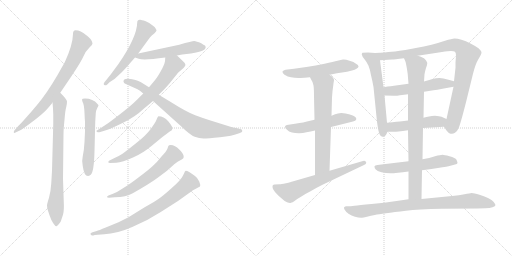
t = 0.00 s
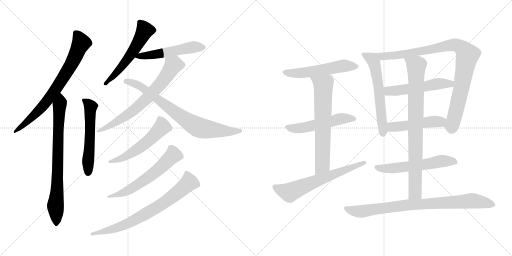
t = 3.29 s
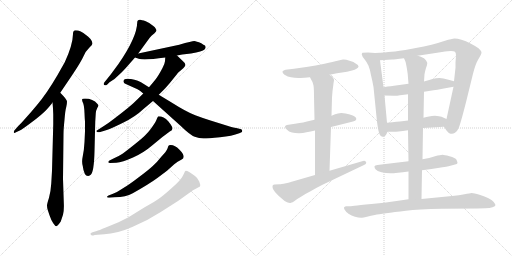
t = 6.57 s
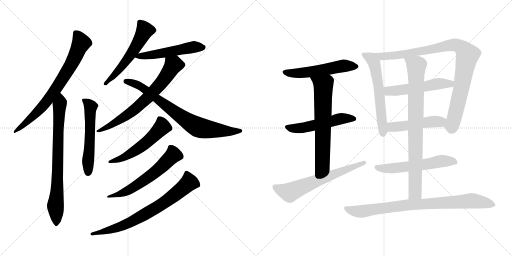
t = 9.86 s
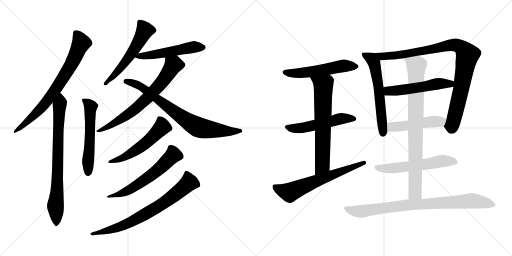
t = 13.14 s
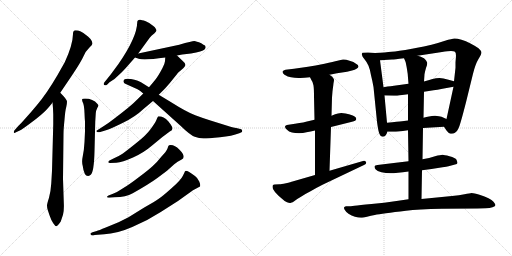
t = 16.43 s

The animated SVG that drew these frames (rendered in a browser with its animation timeline set to each time). Animation: 21 CSS @keyframes rules; one cycle of 16.43 s.

<svg version="1.1" viewBox="0 0 2048 1024" xmlns="http://www.w3.org/2000/svg">
  <g stroke="lightgray" stroke-dasharray="1,1" stroke-width="1" transform="scale(4, 4)">
    <line x1="0" y1="0" x2="256" y2="256"></line>
    <line x1="256" y1="0" x2="0" y2="256"></line>
    <line x1="128" y1="0" x2="128" y2="256"></line>
    <line x1="0" y1="128" x2="256" y2="128"></line>
    <line x1="256" y1="0" x2="512" y2="256"></line>
    <line x1="512" y1="0" x2="256" y2="256"></line>
    <line x1="384" y1="0" x2="384" y2="256"></line>
    <line x1="256" y1="128" x2="512" y2="128"></line>
  </g>
<g transform="scale(1, -1) translate(0, -850)">
   <style type="text/css">
    @keyframes keyframes0 {
      from {
       stroke: black;
       stroke-dashoffset: 747;
       stroke-width: 128;
       }
       71% {
       animation-timing-function: step-end;
       stroke: black;
       stroke-dashoffset: 0;
       stroke-width: 128;
       }
       to {
       stroke: black;
       stroke-width: 1024;
       }
       }
       #make-me-a-hanzi-animation-0 {
         animation: keyframes0 0.857910s both;
         animation-delay: 0.000000s;
         animation-timing-function: linear;
       }
    @keyframes keyframes1 {
      from {
       stroke: black;
       stroke-dashoffset: 773;
       stroke-width: 128;
       }
       72% {
       animation-timing-function: step-end;
       stroke: black;
       stroke-dashoffset: 0;
       stroke-width: 128;
       }
       to {
       stroke: black;
       stroke-width: 1024;
       }
       }
       #make-me-a-hanzi-animation-1 {
         animation: keyframes1 0.879069s both;
         animation-delay: 0.857910s;
         animation-timing-function: linear;
       }
    @keyframes keyframes2 {
      from {
       stroke: black;
       stroke-dashoffset: 558;
       stroke-width: 128;
       }
       64% {
       animation-timing-function: step-end;
       stroke: black;
       stroke-dashoffset: 0;
       stroke-width: 128;
       }
       to {
       stroke: black;
       stroke-width: 1024;
       }
       }
       #make-me-a-hanzi-animation-2 {
         animation: keyframes2 0.704102s both;
         animation-delay: 1.736979s;
         animation-timing-function: linear;
       }
    @keyframes keyframes3 {
      from {
       stroke: black;
       stroke-dashoffset: 557;
       stroke-width: 128;
       }
       64% {
       animation-timing-function: step-end;
       stroke: black;
       stroke-dashoffset: 0;
       stroke-width: 128;
       }
       to {
       stroke: black;
       stroke-width: 1024;
       }
       }
       #make-me-a-hanzi-animation-3 {
         animation: keyframes3 0.703288s both;
         animation-delay: 2.441081s;
         animation-timing-function: linear;
       }
    @keyframes keyframes4 {
      from {
       stroke: black;
       stroke-dashoffset: 525;
       stroke-width: 128;
       }
       63% {
       animation-timing-function: step-end;
       stroke: black;
       stroke-dashoffset: 0;
       stroke-width: 128;
       }
       to {
       stroke: black;
       stroke-width: 1024;
       }
       }
       #make-me-a-hanzi-animation-4 {
         animation: keyframes4 0.677246s both;
         animation-delay: 3.144369s;
         animation-timing-function: linear;
       }
    @keyframes keyframes5 {
      from {
       stroke: black;
       stroke-dashoffset: 694;
       stroke-width: 128;
       }
       69% {
       animation-timing-function: step-end;
       stroke: black;
       stroke-dashoffset: 0;
       stroke-width: 128;
       }
       to {
       stroke: black;
       stroke-width: 1024;
       }
       }
       #make-me-a-hanzi-animation-5 {
         animation: keyframes5 0.814779s both;
         animation-delay: 3.821615s;
         animation-timing-function: linear;
       }
    @keyframes keyframes6 {
      from {
       stroke: black;
       stroke-dashoffset: 772;
       stroke-width: 128;
       }
       72% {
       animation-timing-function: step-end;
       stroke: black;
       stroke-dashoffset: 0;
       stroke-width: 128;
       }
       to {
       stroke: black;
       stroke-width: 1024;
       }
       }
       #make-me-a-hanzi-animation-6 {
         animation: keyframes6 0.878255s both;
         animation-delay: 4.636394s;
         animation-timing-function: linear;
       }
    @keyframes keyframes7 {
      from {
       stroke: black;
       stroke-dashoffset: 548;
       stroke-width: 128;
       }
       64% {
       animation-timing-function: step-end;
       stroke: black;
       stroke-dashoffset: 0;
       stroke-width: 128;
       }
       to {
       stroke: black;
       stroke-width: 1024;
       }
       }
       #make-me-a-hanzi-animation-7 {
         animation: keyframes7 0.695964s both;
         animation-delay: 5.514649s;
         animation-timing-function: linear;
       }
    @keyframes keyframes8 {
      from {
       stroke: black;
       stroke-dashoffset: 601;
       stroke-width: 128;
       }
       66% {
       animation-timing-function: step-end;
       stroke: black;
       stroke-dashoffset: 0;
       stroke-width: 128;
       }
       to {
       stroke: black;
       stroke-width: 1024;
       }
       }
       #make-me-a-hanzi-animation-8 {
         animation: keyframes8 0.739095s both;
         animation-delay: 6.210613s;
         animation-timing-function: linear;
       }
    @keyframes keyframes9 {
      from {
       stroke: black;
       stroke-dashoffset: 741;
       stroke-width: 128;
       }
       71% {
       animation-timing-function: step-end;
       stroke: black;
       stroke-dashoffset: 0;
       stroke-width: 128;
       }
       to {
       stroke: black;
       stroke-width: 1024;
       }
       }
       #make-me-a-hanzi-animation-9 {
         animation: keyframes9 0.853027s both;
         animation-delay: 6.949708s;
         animation-timing-function: linear;
       }
    @keyframes keyframes10 {
      from {
       stroke: black;
       stroke-dashoffset: 546;
       stroke-width: 128;
       }
       64% {
       animation-timing-function: step-end;
       stroke: black;
       stroke-dashoffset: 0;
       stroke-width: 128;
       }
       to {
       stroke: black;
       stroke-width: 1024;
       }
       }
       #make-me-a-hanzi-animation-10 {
         animation: keyframes10 0.694336s both;
         animation-delay: 7.802735s;
         animation-timing-function: linear;
       }
    @keyframes keyframes11 {
      from {
       stroke: black;
       stroke-dashoffset: 530;
       stroke-width: 128;
       }
       63% {
       animation-timing-function: step-end;
       stroke: black;
       stroke-dashoffset: 0;
       stroke-width: 128;
       }
       to {
       stroke: black;
       stroke-width: 1024;
       }
       }
       #make-me-a-hanzi-animation-11 {
         animation: keyframes11 0.681315s both;
         animation-delay: 8.497071s;
         animation-timing-function: linear;
       }
    @keyframes keyframes12 {
      from {
       stroke: black;
       stroke-dashoffset: 667;
       stroke-width: 128;
       }
       68% {
       animation-timing-function: step-end;
       stroke: black;
       stroke-dashoffset: 0;
       stroke-width: 128;
       }
       to {
       stroke: black;
       stroke-width: 1024;
       }
       }
       #make-me-a-hanzi-animation-12 {
         animation: keyframes12 0.792806s both;
         animation-delay: 9.178386s;
         animation-timing-function: linear;
       }
    @keyframes keyframes13 {
      from {
       stroke: black;
       stroke-dashoffset: 643;
       stroke-width: 128;
       }
       68% {
       animation-timing-function: step-end;
       stroke: black;
       stroke-dashoffset: 0;
       stroke-width: 128;
       }
       to {
       stroke: black;
       stroke-width: 1024;
       }
       }
       #make-me-a-hanzi-animation-13 {
         animation: keyframes13 0.773275s both;
         animation-delay: 9.971192s;
         animation-timing-function: linear;
       }
    @keyframes keyframes14 {
      from {
       stroke: black;
       stroke-dashoffset: 598;
       stroke-width: 128;
       }
       66% {
       animation-timing-function: step-end;
       stroke: black;
       stroke-dashoffset: 0;
       stroke-width: 128;
       }
       to {
       stroke: black;
       stroke-width: 1024;
       }
       }
       #make-me-a-hanzi-animation-14 {
         animation: keyframes14 0.736654s both;
         animation-delay: 10.744467s;
         animation-timing-function: linear;
       }
    @keyframes keyframes15 {
      from {
       stroke: black;
       stroke-dashoffset: 950;
       stroke-width: 128;
       }
       76% {
       animation-timing-function: step-end;
       stroke: black;
       stroke-dashoffset: 0;
       stroke-width: 128;
       }
       to {
       stroke: black;
       stroke-width: 1024;
       }
       }
       #make-me-a-hanzi-animation-15 {
         animation: keyframes15 1.023112s both;
         animation-delay: 11.481121s;
         animation-timing-function: linear;
       }
    @keyframes keyframes16 {
      from {
       stroke: black;
       stroke-dashoffset: 530;
       stroke-width: 128;
       }
       63% {
       animation-timing-function: step-end;
       stroke: black;
       stroke-dashoffset: 0;
       stroke-width: 128;
       }
       to {
       stroke: black;
       stroke-width: 1024;
       }
       }
       #make-me-a-hanzi-animation-16 {
         animation: keyframes16 0.681315s both;
         animation-delay: 12.504233s;
         animation-timing-function: linear;
       }
    @keyframes keyframes17 {
      from {
       stroke: black;
       stroke-dashoffset: 487;
       stroke-width: 128;
       }
       61% {
       animation-timing-function: step-end;
       stroke: black;
       stroke-dashoffset: 0;
       stroke-width: 128;
       }
       to {
       stroke: black;
       stroke-width: 1024;
       }
       }
       #make-me-a-hanzi-animation-17 {
         animation: keyframes17 0.646322s both;
         animation-delay: 13.185548s;
         animation-timing-function: linear;
       }
    @keyframes keyframes18 {
      from {
       stroke: black;
       stroke-dashoffset: 576;
       stroke-width: 128;
       }
       65% {
       animation-timing-function: step-end;
       stroke: black;
       stroke-dashoffset: 0;
       stroke-width: 128;
       }
       to {
       stroke: black;
       stroke-width: 1024;
       }
       }
       #make-me-a-hanzi-animation-18 {
         animation: keyframes18 0.718750s both;
         animation-delay: 13.831870s;
         animation-timing-function: linear;
       }
    @keyframes keyframes19 {
      from {
       stroke: black;
       stroke-dashoffset: 837;
       stroke-width: 128;
       }
       73% {
       animation-timing-function: step-end;
       stroke: black;
       stroke-dashoffset: 0;
       stroke-width: 128;
       }
       to {
       stroke: black;
       stroke-width: 1024;
       }
       }
       #make-me-a-hanzi-animation-19 {
         animation: keyframes19 0.931152s both;
         animation-delay: 14.550620s;
         animation-timing-function: linear;
       }
    @keyframes keyframes20 {
      from {
       stroke: black;
       stroke-dashoffset: 852;
       stroke-width: 128;
       }
       73% {
       animation-timing-function: step-end;
       stroke: black;
       stroke-dashoffset: 0;
       stroke-width: 128;
       }
       to {
       stroke: black;
       stroke-width: 1024;
       }
       }
       #make-me-a-hanzi-animation-20 {
         animation: keyframes20 0.943359s both;
         animation-delay: 15.481772s;
         animation-timing-function: linear;
       }
</style>
<path d="M 241.0 479.0 L 287.0 547.0 Q 325.0 604.0 334.0 625.0 Q 343.0 646.0 357.0 659.0 Q 370.0 671.0 370.0 677.0 Q 370.0 683.0 362.0 694.0 Q 353.0 704.0 344.0 710.0 Q 323.0 729.0 302.0 729.0 Q 292.0 729.0 292.0 714.0 Q 291.0 670.0 259.0 601.0 L 229.0 548.0 Q 185.0 473.0 148.0 430.0 Q 124.0 401.0 103.0 378.0 Q 83.0 355.0 74.0 347.0 L 59.0 330.0 Q 55.0 326.0 55.0 321.0 Q 56.0 315.0 64.0 321.0 L 77.0 327.0 Q 90.0 333.0 128.0 362.0 Q 166.0 390.0 186.0 411.0 Q 205.0 432.0 210.0 440.0 L 241.0 479.0 Z" fill="lightgray"></path> 
<path d="M 210.0 440.0 Q 212.0 423.0 213.0 393.0 L 213.0 353.0 L 208.0 167.0 L 205.0 116.0 Q 203.0 84.0 196.0 59.0 Q 188.0 34.0 188.0 28.0 Q 188.0 21.0 191.0 10.0 L 198.0 -11.0 Q 205.0 -32.0 213.0 -43.0 Q 221.0 -55.0 225.0 -55.0 Q 230.0 -55.0 243.0 -36.0 L 252.0 -9.0 Q 257.0 7.0 255.0 44.0 L 252.0 135.0 L 254.0 313.0 Q 254.0 333.0 258.0 371.0 Q 261.0 409.0 265.0 422.0 Q 268.0 435.0 268.0 444.0 Q 268.0 452.0 241.0 479.0 C 220.0 501.0 207.0 470.0 210.0 440.0 Z" fill="lightgray"></path> 
<path d="M 340.0 365.0 L 340.0 325.0 L 338.0 282.0 Q 336.0 247.0 331.0 225.0 Q 326.0 203.0 331.0 186.0 Q 336.0 146.0 352.0 146.0 Q 356.0 146.0 363.0 151.0 Q 376.0 162.0 378.0 245.0 L 381.0 364.0 L 383.0 396.0 Q 384.0 409.0 389.0 418.0 Q 394.0 427.0 394.0 429.0 L 390.0 434.0 Q 372.0 456.0 340.0 456.0 Q 328.0 456.0 328.0 452.0 Q 328.0 447.0 333.0 436.0 Q 337.0 424.0 338.0 398.0 Q 339.0 372.0 340.0 365.0 Z" fill="lightgray"></path> 
<path d="M 553.0 636.0 L 593.0 691.0 Q 600.0 701.0 606.0 707.0 L 618.0 717.0 Q 626.0 725.0 626.0 728.0 Q 626.0 731.0 623.0 735.0 Q 621.0 741.0 612.0 747.0 Q 600.0 758.0 583.0 765.0 Q 565.0 771.0 561.0 771.0 Q 549.0 772.0 549.0 761.0 Q 548.0 701.0 473.0 593.0 L 442.0 551.0 L 417.0 520.0 Q 415.0 518.0 415.0 514.0 Q 414.0 509.0 421.0 509.0 Q 423.0 508.0 428.0 511.0 L 438.0 521.0 L 458.0 534.0 L 487.0 561.0 Q 499.0 573.0 512.0 588.0 L 540.0 620.0 L 553.0 636.0 Z" fill="lightgray"></path> 
<path d="M 708.0 628.0 L 729.0 632.0 L 764.0 636.0 Q 810.0 644.0 818.0 652.0 Q 826.0 659.0 820.0 668.0 Q 815.0 670.0 805.0 677.0 Q 785.0 685.0 777.0 686.0 Q 769.0 686.0 717.0 671.0 L 553.0 636.0 C 524.0 630.0 516.0 628.0 540.0 620.0 L 555.0 615.0 Q 575.0 608.0 661.0 620.0 L 708.0 628.0 Z" fill="lightgray"></path> 
<path d="M 401.0 322.0 L 424.0 329.0 Q 444.0 335.0 492.0 359.0 Q 540.0 382.0 575.0 415.0 L 612.0 446.0 L 635.0 471.0 L 661.0 497.0 Q 681.0 519.0 697.0 540.0 Q 713.0 561.0 719.0 565.0 L 733.0 577.0 Q 739.0 583.0 742.0 590.0 Q 742.0 597.0 730.0 607.0 L 708.0 628.0 C 686.0 649.0 663.0 650.0 661.0 620.0 L 660.0 605.0 Q 659.0 595.0 650.0 578.0 Q 632.0 544.0 621.0 531.0 Q 610.0 517.0 596.0 501.0 L 573.0 476.0 L 550.0 453.0 Q 540.0 442.0 510.0 417.0 Q 479.0 392.0 455.0 374.0 Q 433.0 357.0 417.0 347.0 L 389.0 329.0 Q 386.0 328.0 386.0 326.0 Q 385.0 319.0 401.0 322.0 Z" fill="lightgray"></path> 
<path d="M 612.0 446.0 L 722.0 347.0 Q 761.0 309.0 779.0 303.0 Q 796.0 296.0 814.0 296.0 Q 832.0 296.0 880.0 301.0 Q 928.0 306.0 957.0 317.0 L 966.0 321.0 Q 969.0 323.0 969.0 327.0 Q 969.0 331.0 965.0 333.0 L 945.0 338.0 Q 933.0 339.0 906.0 348.0 L 842.0 368.0 Q 813.0 377.0 781.0 389.0 Q 748.0 401.0 683.0 442.0 L 635.0 471.0 L 596.0 501.0 L 564.0 521.0 Q 539.0 535.0 509.0 535.0 Q 496.0 535.0 494.0 526.0 Q 492.0 517.0 512.0 510.0 L 550.0 493.0 Q 558.0 489.0 573.0 476.0 L 612.0 446.0 Z" fill="lightgray"></path> 
<path d="M 454.0 216.0 L 438.0 208.0 Q 433.0 206.0 433.0 201.0 Q 434.0 198.0 440.0 198.0 L 465.0 199.0 Q 489.0 201.0 532.0 220.0 Q 575.0 239.0 612.0 271.0 Q 649.0 303.0 679.0 324.0 Q 690.0 329.0 690.0 336.0 Q 690.0 344.0 673.0 365.0 Q 655.0 385.0 634.0 385.0 Q 631.0 385.0 626.0 371.0 Q 620.0 357.0 602.0 333.0 Q 584.0 308.0 544.0 277.0 Q 504.0 245.0 490.0 235.0 Q 475.0 225.0 454.0 216.0 Z" fill="lightgray"></path> 
<path d="M 452.0 75.0 L 434.0 68.0 Q 428.0 65.0 428.0 62.0 Q 428.0 59.0 436.0 59.0 L 460.0 61.0 Q 503.0 62.0 531.0 77.0 Q 595.0 113.0 628.0 137.0 L 668.0 167.0 L 697.0 193.0 Q 710.0 205.0 725.0 211.0 Q 748.0 221.0 717.0 252.0 Q 700.0 270.0 683.0 270.0 Q 678.0 270.0 676.0 269.0 Q 673.0 267.0 670.0 256.0 Q 666.0 245.0 646.0 224.0 Q 628.0 201.0 611.0 186.0 Q 594.0 170.0 555.0 141.0 Q 516.0 111.0 492.0 97.0 Q 470.0 82.0 452.0 75.0 Z" fill="lightgray"></path> 
<path d="M 387.0 -74.0 L 370.0 -79.0 Q 362.0 -82.0 362.0 -84.0 Q 361.0 -96.0 379.0 -90.0 L 417.0 -87.0 Q 467.0 -85.0 529.0 -58.0 Q 591.0 -32.0 643.0 2.0 L 712.0 46.0 L 772.0 89.0 L 800.0 104.0 Q 803.0 109.0 797.0 124.0 Q 791.0 138.0 780.0 146.0 Q 752.0 167.0 743.0 167.0 Q 739.0 165.0 737.0 158.0 L 731.0 146.0 Q 723.0 129.0 686.0 97.0 Q 649.0 64.0 635.0 55.0 Q 621.0 45.0 577.0 20.0 L 514.0 -19.0 L 474.0 -39.0 L 423.0 -60.0 Q 394.0 -72.0 387.0 -74.0 Z" fill="lightgray"></path> 
<path d="M 1318.0 551.5 L 1348.0 557.5 L 1388.0 563.5 L 1408.0 568.5 Q 1420.0 571.5 1426.0 575.5 Q 1433.0 579.5 1434.0 583.5 L 1434.0 584.5 Q 1434.0 590.5 1424.0 595.5 Q 1416.0 603.5 1398.0 607.5 Q 1384.0 612.5 1375.0 612.5 L 1372.0 612.5 Q 1364.0 611.5 1350.0 607.5 Q 1335.0 603.5 1298.0 595.5 Q 1260.0 587.5 1232.0 583.5 L 1176.0 575.5 L 1142.0 571.5 Q 1133.0 569.5 1130.0 564.5 L 1130.0 562.5 Q 1130.0 557.5 1138.0 551.5 Q 1151.0 543.5 1164.0 541.5 Q 1178.0 538.5 1194.0 538.5 L 1201.0 538.5 Q 1216.0 538.5 1240.0 541.5 L 1318.0 551.5 Z" fill="lightgray"></path> 
<path d="M 1324.0 342.5 L 1408.0 363.5 Q 1424.0 367.5 1425.0 373.5 L 1425.0 375.5 Q 1425.0 380.5 1420.0 383.5 Q 1414.0 389.5 1396.0 393.5 Q 1379.0 397.5 1374.0 397.5 Q 1369.0 398.5 1365.0 398.5 Q 1358.0 398.5 1352.0 396.5 Q 1342.0 394.5 1326.0 387.5 L 1258.0 371.5 L 1232.0 365.5 Q 1219.0 361.5 1180.0 355.5 L 1154.0 351.5 Q 1140.0 349.5 1140.0 343.5 Q 1140.0 337.5 1148.0 331.5 Q 1155.0 323.5 1168.0 320.5 Q 1180.0 317.5 1196.0 317.5 Q 1212.0 317.5 1226.0 321.5 Q 1242.0 323.5 1260.0 328.5 L 1324.0 342.5 Z" fill="lightgray"></path> 
<path d="M 1318.0 167.5 L 1324.0 342.5 L 1326.0 387.5 L 1328.0 460.5 L 1330.0 485.5 Q 1334.0 516.5 1334.0 517.5 Q 1336.0 527.5 1336.0 530.5 L 1336.0 531.5 Q 1336.0 534.5 1332.0 539.5 Q 1330.0 543.5 1318.0 551.5 C 1294.0 569.5 1226.0 568.5 1240.0 541.5 L 1246.0 529.5 Q 1252.0 522.5 1254.0 508.5 Q 1256.0 494.5 1256.0 465.5 L 1258.0 371.5 L 1260.0 328.5 L 1260.0 150.5 C 1260.0 120.5 1317.0 137.5 1318.0 167.5 Z" fill="lightgray"></path> 
<path d="M 1260.0 150.5 L 1170.0 124.5 Q 1164.0 122.5 1144.0 117.5 Q 1124.0 113.5 1118.0 113.5 L 1098.0 112.5 Q 1094.0 111.5 1092.0 110.5 Q 1090.0 108.5 1090.0 104.5 Q 1090.0 100.5 1092.0 94.5 Q 1098.0 82.5 1114.0 67.5 L 1128.0 55.5 Q 1138.0 45.5 1148.0 41.5 Q 1155.0 38.5 1160.0 38.5 Q 1162.0 38.5 1164.0 39.5 Q 1170.0 40.5 1178.0 46.5 Q 1186.0 53.5 1204.0 63.5 Q 1222.0 75.5 1244.0 86.5 Q 1264.0 98.5 1290.0 111.5 L 1456.0 190.5 Q 1465.0 194.5 1465.0 199.5 Q 1465.0 200.5 1464.0 202.5 Q 1461.0 207.5 1456.0 207.5 Q 1454.0 207.5 1452.0 206.5 L 1318.0 167.5 L 1260.0 150.5 Z" fill="lightgray"></path> 
<path d="M 1500.0 638.5 L 1472.0 640.5 L 1450.0 639.5 Q 1447.0 636.5 1447.0 633.5 Q 1447.0 632.5 1448.0 630.5 Q 1448.0 624.5 1458.0 613.5 Q 1468.0 601.5 1474.0 587.5 Q 1480.0 573.5 1484.0 549.5 Q 1490.0 525.5 1494.0 502.5 L 1508.0 363.5 Q 1513.0 325.5 1518.0 314.5 Q 1522.0 303.5 1530.0 303.5 Q 1537.0 303.5 1542.0 308.5 Q 1546.0 313.5 1550.0 323.5 L 1548.0 359.5 L 1538.0 468.5 L 1534.0 501.5 L 1520.0 609.5 C 1516.0 637.5 1516.0 637.5 1500.0 638.5 Z" fill="lightgray"></path> 
<path d="M 1776.0 343.5 L 1786.0 328.5 Q 1794.0 317.5 1802.0 315.5 L 1807.0 315.5 Q 1814.0 315.5 1820.0 319.5 Q 1830.0 326.5 1834.0 337.5 Q 1840.0 347.5 1864.0 441.5 L 1892.0 555.5 Q 1902.0 595.5 1914.0 614.5 Q 1926.0 633.5 1926.0 640.5 Q 1925.0 647.5 1914.0 657.5 Q 1903.0 665.5 1882.0 676.5 Q 1863.0 686.5 1846.0 691.5 Q 1829.0 696.5 1818.0 696.5 Q 1808.0 695.5 1780.0 687.5 Q 1750.0 677.5 1726.0 671.5 Q 1704.0 665.5 1648.0 655.5 Q 1590.0 645.5 1566.0 643.5 Q 1543.0 640.5 1500.0 638.5 C 1470.0 636.5 1490.0 607.5 1520.0 609.5 L 1568.0 612.5 Q 1576.0 612.5 1616.0 617.5 L 1670.0 627.5 L 1768.0 642.5 Q 1793.0 646.5 1804.0 646.5 Q 1815.0 645.5 1820.0 643.5 Q 1824.0 639.5 1824.0 626.5 Q 1824.0 625.5 1822.0 601.5 L 1822.0 579.5 L 1816.0 525.5 L 1814.0 503.5 L 1786.0 374.5 C 1780.0 345.5 1774.0 347.5 1776.0 343.5 Z" fill="lightgray"></path> 
<path d="M 1634.0 515.5 L 1576.0 507.5 Q 1570.0 507.5 1534.0 501.5 C 1504.0 496.5 1508.0 469.5 1538.0 468.5 L 1576.0 467.5 L 1580.0 467.5 Q 1587.0 467.5 1600.0 469.5 Q 1617.0 471.5 1632.0 473.5 L 1696.0 483.5 L 1734.0 489.5 Q 1748.0 491.5 1770.0 495.5 L 1814.0 503.5 C 1844.0 508.5 1845.0 517.5 1816.0 525.5 L 1794.0 531.5 Q 1772.0 537.5 1758.0 538.5 Q 1744.0 538.5 1730.0 534.5 Q 1714.0 529.5 1696.0 524.5 L 1634.0 515.5 Z" fill="lightgray"></path> 
<path d="M 1692.0 338.5 L 1776.0 343.5 C 1806.0 345.5 1813.0 362.5 1786.0 374.5 L 1766.0 383.5 Q 1758.0 386.5 1740.0 387.5 Q 1727.0 387.5 1716.0 384.5 Q 1706.0 382.5 1694.0 379.5 L 1632.0 368.5 L 1608.0 365.5 Q 1594.0 364.5 1548.0 359.5 C 1518.0 356.5 1520.0 323.5 1550.0 323.5 L 1576.0 323.5 Q 1582.0 323.5 1594.0 324.5 Q 1610.0 326.5 1632.0 329.5 L 1692.0 338.5 Z" fill="lightgray"></path> 
<path d="M 1688.0 169.5 L 1726.0 174.5 L 1770.0 181.5 Q 1787.0 183.5 1794.0 185.5 L 1820.0 192.5 Q 1829.0 194.5 1830.0 198.5 Q 1830.0 201.5 1826.0 211.5 Q 1822.0 219.5 1798.0 225.5 Q 1776.0 231.5 1770.0 231.5 Q 1763.0 231.5 1740.0 225.5 Q 1718.0 218.5 1690.0 213.5 L 1634.0 205.5 L 1592.0 200.5 L 1534.0 193.5 L 1510.0 190.5 Q 1499.0 189.5 1498.0 185.5 L 1498.0 183.5 Q 1498.0 179.5 1502.0 173.5 Q 1508.0 165.5 1526.0 161.5 Q 1543.0 157.5 1562.0 157.5 Q 1572.0 157.5 1592.0 159.5 Q 1610.0 161.5 1634.0 164.5 L 1688.0 169.5 Z" fill="lightgray"></path> 
<path d="M 1634.0 164.5 L 1634.0 53.5 C 1634.0 23.5 1685.0 24.5 1686.0 54.5 L 1688.0 169.5 L 1690.0 213.5 L 1692.0 338.5 L 1694.0 379.5 L 1696.0 483.5 L 1696.0 524.5 L 1698.0 553.5 Q 1700.0 565.5 1704.0 578.5 Q 1709.0 591.5 1709.0 597.5 Q 1709.0 600.5 1708.0 601.5 Q 1706.0 607.5 1700.0 613.5 Q 1694.0 621.5 1670.0 627.5 C 1641.0 636.5 1605.0 645.5 1616.0 617.5 L 1622.0 603.5 Q 1624.0 597.5 1628.0 573.5 Q 1632.0 550.5 1632.0 539.5 L 1634.0 515.5 L 1632.0 473.5 L 1632.0 368.5 L 1632.0 329.5 L 1634.0 205.5 L 1634.0 164.5 Z" fill="lightgray"></path> 
<path d="M 1634.0 53.5 L 1586.0 46.5 Q 1537.0 39.5 1486.0 34.5 Q 1436.0 29.5 1418.0 27.5 Q 1400.0 25.5 1394.0 25.5 L 1384.0 25.5 Q 1378.0 24.5 1376.0 20.5 L 1376.0 19.5 Q 1376.0 15.5 1380.0 9.5 Q 1384.0 2.5 1394.0 -4.5 Q 1406.0 -12.5 1420.0 -16.5 Q 1433.0 -20.5 1444.0 -20.5 L 1448.0 -20.5 Q 1452.0 -20.5 1468.0 -16.5 Q 1484.0 -12.5 1499.0 -9.5 Q 1514.0 -6.5 1544.0 -2.5 Q 1576.0 2.5 1624.0 7.5 Q 1672.0 13.5 1768.0 15.5 L 1910.0 16.5 L 1942.0 17.5 Q 1960.0 17.5 1970.0 21.5 Q 1982.0 25.5 1982.0 30.5 Q 1980.0 35.5 1974.0 43.5 Q 1968.0 50.5 1954.0 57.5 Q 1940.0 65.5 1918.0 71.5 Q 1896.0 78.5 1886.0 78.5 Q 1880.0 77.5 1858.0 73.5 Q 1838.0 69.5 1808.0 66.5 L 1686.0 54.5 L 1634.0 53.5 Z" fill="lightgray"></path> 
      <clipPath id="make-me-a-hanzi-clip-0">
      <path d="M 241.0 479.0 L 287.0 547.0 Q 325.0 604.0 334.0 625.0 Q 343.0 646.0 357.0 659.0 Q 370.0 671.0 370.0 677.0 Q 370.0 683.0 362.0 694.0 Q 353.0 704.0 344.0 710.0 Q 323.0 729.0 302.0 729.0 Q 292.0 729.0 292.0 714.0 Q 291.0 670.0 259.0 601.0 L 229.0 548.0 Q 185.0 473.0 148.0 430.0 Q 124.0 401.0 103.0 378.0 Q 83.0 355.0 74.0 347.0 L 59.0 330.0 Q 55.0 326.0 55.0 321.0 Q 56.0 315.0 64.0 321.0 L 77.0 327.0 Q 90.0 333.0 128.0 362.0 Q 166.0 390.0 186.0 411.0 Q 205.0 432.0 210.0 440.0 L 241.0 479.0 Z" fill="lightgray"></path>
      </clipPath>
      <path clip-path="url(#make-me-a-hanzi-clip-0)" d="M 303.0 717.0 L 324.0 677.0 L 290.0 602.0 L 241.0 520.0 L 167.0 421.0 L 112.0 365.0 L 60.0 324.0 " fill="none" id="make-me-a-hanzi-animation-0" stroke-dasharray="619 1238" stroke-linecap="round"></path>

      <clipPath id="make-me-a-hanzi-clip-1">
      <path d="M 210.0 440.0 Q 212.0 423.0 213.0 393.0 L 213.0 353.0 L 208.0 167.0 L 205.0 116.0 Q 203.0 84.0 196.0 59.0 Q 188.0 34.0 188.0 28.0 Q 188.0 21.0 191.0 10.0 L 198.0 -11.0 Q 205.0 -32.0 213.0 -43.0 Q 221.0 -55.0 225.0 -55.0 Q 230.0 -55.0 243.0 -36.0 L 252.0 -9.0 Q 257.0 7.0 255.0 44.0 L 252.0 135.0 L 254.0 313.0 Q 254.0 333.0 258.0 371.0 Q 261.0 409.0 265.0 422.0 Q 268.0 435.0 268.0 444.0 Q 268.0 452.0 241.0 479.0 C 220.0 501.0 207.0 470.0 210.0 440.0 Z" fill="lightgray"></path>
      </clipPath>
      <path clip-path="url(#make-me-a-hanzi-clip-1)" d="M 245.0 468.0 L 237.0 421.0 L 232.0 314.0 L 229.0 96.0 L 222.0 27.0 L 226.0 -48.0 " fill="none" id="make-me-a-hanzi-animation-1" stroke-dasharray="645 1290" stroke-linecap="round"></path>

      <clipPath id="make-me-a-hanzi-clip-2">
      <path d="M 340.0 365.0 L 340.0 325.0 L 338.0 282.0 Q 336.0 247.0 331.0 225.0 Q 326.0 203.0 331.0 186.0 Q 336.0 146.0 352.0 146.0 Q 356.0 146.0 363.0 151.0 Q 376.0 162.0 378.0 245.0 L 381.0 364.0 L 383.0 396.0 Q 384.0 409.0 389.0 418.0 Q 394.0 427.0 394.0 429.0 L 390.0 434.0 Q 372.0 456.0 340.0 456.0 Q 328.0 456.0 328.0 452.0 Q 328.0 447.0 333.0 436.0 Q 337.0 424.0 338.0 398.0 Q 339.0 372.0 340.0 365.0 Z" fill="lightgray"></path>
      </clipPath>
      <path clip-path="url(#make-me-a-hanzi-clip-2)" d="M 335.0 450.0 L 362.0 423.0 L 353.0 159.0 " fill="none" id="make-me-a-hanzi-animation-2" stroke-dasharray="430 860" stroke-linecap="round"></path>

      <clipPath id="make-me-a-hanzi-clip-3">
      <path d="M 553.0 636.0 L 593.0 691.0 Q 600.0 701.0 606.0 707.0 L 618.0 717.0 Q 626.0 725.0 626.0 728.0 Q 626.0 731.0 623.0 735.0 Q 621.0 741.0 612.0 747.0 Q 600.0 758.0 583.0 765.0 Q 565.0 771.0 561.0 771.0 Q 549.0 772.0 549.0 761.0 Q 548.0 701.0 473.0 593.0 L 442.0 551.0 L 417.0 520.0 Q 415.0 518.0 415.0 514.0 Q 414.0 509.0 421.0 509.0 Q 423.0 508.0 428.0 511.0 L 438.0 521.0 L 458.0 534.0 L 487.0 561.0 Q 499.0 573.0 512.0 588.0 L 540.0 620.0 L 553.0 636.0 Z" fill="lightgray"></path>
      </clipPath>
      <path clip-path="url(#make-me-a-hanzi-clip-3)" d="M 615.0 727.0 L 578.0 726.0 L 512.0 616.0 L 421.0 515.0 " fill="none" id="make-me-a-hanzi-animation-3" stroke-dasharray="429 858" stroke-linecap="round"></path>

      <clipPath id="make-me-a-hanzi-clip-4">
      <path d="M 708.0 628.0 L 729.0 632.0 L 764.0 636.0 Q 810.0 644.0 818.0 652.0 Q 826.0 659.0 820.0 668.0 Q 815.0 670.0 805.0 677.0 Q 785.0 685.0 777.0 686.0 Q 769.0 686.0 717.0 671.0 L 553.0 636.0 C 524.0 630.0 516.0 628.0 540.0 620.0 L 555.0 615.0 Q 575.0 608.0 661.0 620.0 L 708.0 628.0 Z" fill="lightgray"></path>
      </clipPath>
      <path clip-path="url(#make-me-a-hanzi-clip-4)" d="M 548.0 620.0 L 557.0 626.0 L 647.0 635.0 L 755.0 659.0 L 812.0 661.0 " fill="none" id="make-me-a-hanzi-animation-4" stroke-dasharray="397 794" stroke-linecap="round"></path>

      <clipPath id="make-me-a-hanzi-clip-5">
      <path d="M 401.0 322.0 L 424.0 329.0 Q 444.0 335.0 492.0 359.0 Q 540.0 382.0 575.0 415.0 L 612.0 446.0 L 635.0 471.0 L 661.0 497.0 Q 681.0 519.0 697.0 540.0 Q 713.0 561.0 719.0 565.0 L 733.0 577.0 Q 739.0 583.0 742.0 590.0 Q 742.0 597.0 730.0 607.0 L 708.0 628.0 C 686.0 649.0 663.0 650.0 661.0 620.0 L 660.0 605.0 Q 659.0 595.0 650.0 578.0 Q 632.0 544.0 621.0 531.0 Q 610.0 517.0 596.0 501.0 L 573.0 476.0 L 550.0 453.0 Q 540.0 442.0 510.0 417.0 Q 479.0 392.0 455.0 374.0 Q 433.0 357.0 417.0 347.0 L 389.0 329.0 Q 386.0 328.0 386.0 326.0 Q 385.0 319.0 401.0 322.0 Z" fill="lightgray"></path>
      </clipPath>
      <path clip-path="url(#make-me-a-hanzi-clip-5)" d="M 729.0 589.0 L 693.0 589.0 L 645.0 519.0 L 544.0 417.0 L 476.0 368.0 L 396.0 328.0 " fill="none" id="make-me-a-hanzi-animation-5" stroke-dasharray="566 1132" stroke-linecap="round"></path>

      <clipPath id="make-me-a-hanzi-clip-6">
      <path d="M 612.0 446.0 L 722.0 347.0 Q 761.0 309.0 779.0 303.0 Q 796.0 296.0 814.0 296.0 Q 832.0 296.0 880.0 301.0 Q 928.0 306.0 957.0 317.0 L 966.0 321.0 Q 969.0 323.0 969.0 327.0 Q 969.0 331.0 965.0 333.0 L 945.0 338.0 Q 933.0 339.0 906.0 348.0 L 842.0 368.0 Q 813.0 377.0 781.0 389.0 Q 748.0 401.0 683.0 442.0 L 635.0 471.0 L 596.0 501.0 L 564.0 521.0 Q 539.0 535.0 509.0 535.0 Q 496.0 535.0 494.0 526.0 Q 492.0 517.0 512.0 510.0 L 550.0 493.0 Q 558.0 489.0 573.0 476.0 L 612.0 446.0 Z" fill="lightgray"></path>
      </clipPath>
      <path clip-path="url(#make-me-a-hanzi-clip-6)" d="M 503.0 525.0 L 540.0 515.0 L 572.0 498.0 L 688.0 409.0 L 792.0 342.0 L 904.0 325.0 L 962.0 327.0 " fill="none" id="make-me-a-hanzi-animation-6" stroke-dasharray="644 1288" stroke-linecap="round"></path>

      <clipPath id="make-me-a-hanzi-clip-7">
      <path d="M 454.0 216.0 L 438.0 208.0 Q 433.0 206.0 433.0 201.0 Q 434.0 198.0 440.0 198.0 L 465.0 199.0 Q 489.0 201.0 532.0 220.0 Q 575.0 239.0 612.0 271.0 Q 649.0 303.0 679.0 324.0 Q 690.0 329.0 690.0 336.0 Q 690.0 344.0 673.0 365.0 Q 655.0 385.0 634.0 385.0 Q 631.0 385.0 626.0 371.0 Q 620.0 357.0 602.0 333.0 Q 584.0 308.0 544.0 277.0 Q 504.0 245.0 490.0 235.0 Q 475.0 225.0 454.0 216.0 Z" fill="lightgray"></path>
      </clipPath>
      <path clip-path="url(#make-me-a-hanzi-clip-7)" d="M 640.0 376.0 L 649.0 343.0 L 590.0 284.0 L 503.0 224.0 L 438.0 203.0 " fill="none" id="make-me-a-hanzi-animation-7" stroke-dasharray="420 840" stroke-linecap="round"></path>

      <clipPath id="make-me-a-hanzi-clip-8">
      <path d="M 452.0 75.0 L 434.0 68.0 Q 428.0 65.0 428.0 62.0 Q 428.0 59.0 436.0 59.0 L 460.0 61.0 Q 503.0 62.0 531.0 77.0 Q 595.0 113.0 628.0 137.0 L 668.0 167.0 L 697.0 193.0 Q 710.0 205.0 725.0 211.0 Q 748.0 221.0 717.0 252.0 Q 700.0 270.0 683.0 270.0 Q 678.0 270.0 676.0 269.0 Q 673.0 267.0 670.0 256.0 Q 666.0 245.0 646.0 224.0 Q 628.0 201.0 611.0 186.0 Q 594.0 170.0 555.0 141.0 Q 516.0 111.0 492.0 97.0 Q 470.0 82.0 452.0 75.0 Z" fill="lightgray"></path>
      </clipPath>
      <path clip-path="url(#make-me-a-hanzi-clip-8)" d="M 681.0 259.0 L 693.0 230.0 L 619.0 160.0 L 506.0 85.0 L 433.0 63.0 " fill="none" id="make-me-a-hanzi-animation-8" stroke-dasharray="473 946" stroke-linecap="round"></path>

      <clipPath id="make-me-a-hanzi-clip-9">
      <path d="M 387.0 -74.0 L 370.0 -79.0 Q 362.0 -82.0 362.0 -84.0 Q 361.0 -96.0 379.0 -90.0 L 417.0 -87.0 Q 467.0 -85.0 529.0 -58.0 Q 591.0 -32.0 643.0 2.0 L 712.0 46.0 L 772.0 89.0 L 800.0 104.0 Q 803.0 109.0 797.0 124.0 Q 791.0 138.0 780.0 146.0 Q 752.0 167.0 743.0 167.0 Q 739.0 165.0 737.0 158.0 L 731.0 146.0 Q 723.0 129.0 686.0 97.0 Q 649.0 64.0 635.0 55.0 Q 621.0 45.0 577.0 20.0 L 514.0 -19.0 L 474.0 -39.0 L 423.0 -60.0 Q 394.0 -72.0 387.0 -74.0 Z" fill="lightgray"></path>
      </clipPath>
      <path clip-path="url(#make-me-a-hanzi-clip-9)" d="M 745.0 159.0 L 756.0 120.0 L 636.0 26.0 L 486.0 -55.0 L 368.0 -85.0 " fill="none" id="make-me-a-hanzi-animation-9" stroke-dasharray="613 1226" stroke-linecap="round"></path>

      <clipPath id="make-me-a-hanzi-clip-10">
      <path d="M 1318.0 551.5 L 1348.0 557.5 L 1388.0 563.5 L 1408.0 568.5 Q 1420.0 571.5 1426.0 575.5 Q 1433.0 579.5 1434.0 583.5 L 1434.0 584.5 Q 1434.0 590.5 1424.0 595.5 Q 1416.0 603.5 1398.0 607.5 Q 1384.0 612.5 1375.0 612.5 L 1372.0 612.5 Q 1364.0 611.5 1350.0 607.5 Q 1335.0 603.5 1298.0 595.5 Q 1260.0 587.5 1232.0 583.5 L 1176.0 575.5 L 1142.0 571.5 Q 1133.0 569.5 1130.0 564.5 L 1130.0 562.5 Q 1130.0 557.5 1138.0 551.5 Q 1151.0 543.5 1164.0 541.5 Q 1178.0 538.5 1194.0 538.5 L 1201.0 538.5 Q 1216.0 538.5 1240.0 541.5 L 1318.0 551.5 Z" fill="lightgray"></path>
      </clipPath>
      <path clip-path="url(#make-me-a-hanzi-clip-10)" d="M 1139.0 563.5 L 1206.0 558.5 L 1362.0 585.5 L 1426.0 584.5 " fill="none" id="make-me-a-hanzi-animation-10" stroke-dasharray="418 836" stroke-linecap="round"></path>

      <clipPath id="make-me-a-hanzi-clip-11">
      <path d="M 1324.0 342.5 L 1408.0 363.5 Q 1424.0 367.5 1425.0 373.5 L 1425.0 375.5 Q 1425.0 380.5 1420.0 383.5 Q 1414.0 389.5 1396.0 393.5 Q 1379.0 397.5 1374.0 397.5 Q 1369.0 398.5 1365.0 398.5 Q 1358.0 398.5 1352.0 396.5 Q 1342.0 394.5 1326.0 387.5 L 1258.0 371.5 L 1232.0 365.5 Q 1219.0 361.5 1180.0 355.5 L 1154.0 351.5 Q 1140.0 349.5 1140.0 343.5 Q 1140.0 337.5 1148.0 331.5 Q 1155.0 323.5 1168.0 320.5 Q 1180.0 317.5 1196.0 317.5 Q 1212.0 317.5 1226.0 321.5 Q 1242.0 323.5 1260.0 328.5 L 1324.0 342.5 Z" fill="lightgray"></path>
      </clipPath>
      <path clip-path="url(#make-me-a-hanzi-clip-11)" d="M 1149.0 340.5 L 1202.0 337.5 L 1362.0 375.5 L 1418.0 374.5 " fill="none" id="make-me-a-hanzi-animation-11" stroke-dasharray="402 804" stroke-linecap="round"></path>

      <clipPath id="make-me-a-hanzi-clip-12">
      <path d="M 1318.0 167.5 L 1324.0 342.5 L 1326.0 387.5 L 1328.0 460.5 L 1330.0 485.5 Q 1334.0 516.5 1334.0 517.5 Q 1336.0 527.5 1336.0 530.5 L 1336.0 531.5 Q 1336.0 534.5 1332.0 539.5 Q 1330.0 543.5 1318.0 551.5 C 1294.0 569.5 1226.0 568.5 1240.0 541.5 L 1246.0 529.5 Q 1252.0 522.5 1254.0 508.5 Q 1256.0 494.5 1256.0 465.5 L 1258.0 371.5 L 1260.0 328.5 L 1260.0 150.5 C 1260.0 120.5 1317.0 137.5 1318.0 167.5 Z" fill="lightgray"></path>
      </clipPath>
      <path clip-path="url(#make-me-a-hanzi-clip-12)" d="M 1248.0 538.5 L 1283.0 517.5 L 1294.0 498.5 L 1290.0 192.5 L 1266.0 157.5 " fill="none" id="make-me-a-hanzi-animation-12" stroke-dasharray="539 1078" stroke-linecap="round"></path>

      <clipPath id="make-me-a-hanzi-clip-13">
      <path d="M 1260.0 150.5 L 1170.0 124.5 Q 1164.0 122.5 1144.0 117.5 Q 1124.0 113.5 1118.0 113.5 L 1098.0 112.5 Q 1094.0 111.5 1092.0 110.5 Q 1090.0 108.5 1090.0 104.5 Q 1090.0 100.5 1092.0 94.5 Q 1098.0 82.5 1114.0 67.5 L 1128.0 55.5 Q 1138.0 45.5 1148.0 41.5 Q 1155.0 38.5 1160.0 38.5 Q 1162.0 38.5 1164.0 39.5 Q 1170.0 40.5 1178.0 46.5 Q 1186.0 53.5 1204.0 63.5 Q 1222.0 75.5 1244.0 86.5 Q 1264.0 98.5 1290.0 111.5 L 1456.0 190.5 Q 1465.0 194.5 1465.0 199.5 Q 1465.0 200.5 1464.0 202.5 Q 1461.0 207.5 1456.0 207.5 Q 1454.0 207.5 1452.0 206.5 L 1318.0 167.5 L 1260.0 150.5 Z" fill="lightgray"></path>
      </clipPath>
      <path clip-path="url(#make-me-a-hanzi-clip-13)" d="M 1097.0 105.5 L 1158.0 80.5 L 1457.0 198.5 " fill="none" id="make-me-a-hanzi-animation-13" stroke-dasharray="515 1030" stroke-linecap="round"></path>

      <clipPath id="make-me-a-hanzi-clip-14">
      <path d="M 1500.0 638.5 L 1472.0 640.5 L 1450.0 639.5 Q 1447.0 636.5 1447.0 633.5 Q 1447.0 632.5 1448.0 630.5 Q 1448.0 624.5 1458.0 613.5 Q 1468.0 601.5 1474.0 587.5 Q 1480.0 573.5 1484.0 549.5 Q 1490.0 525.5 1494.0 502.5 L 1508.0 363.5 Q 1513.0 325.5 1518.0 314.5 Q 1522.0 303.5 1530.0 303.5 Q 1537.0 303.5 1542.0 308.5 Q 1546.0 313.5 1550.0 323.5 L 1548.0 359.5 L 1538.0 468.5 L 1534.0 501.5 L 1520.0 609.5 C 1516.0 637.5 1516.0 637.5 1500.0 638.5 Z" fill="lightgray"></path>
      </clipPath>
      <path clip-path="url(#make-me-a-hanzi-clip-14)" d="M 1454.0 634.5 L 1487.0 615.5 L 1501.0 583.5 L 1518.0 471.5 L 1531.0 316.5 " fill="none" id="make-me-a-hanzi-animation-14" stroke-dasharray="470 940" stroke-linecap="round"></path>

      <clipPath id="make-me-a-hanzi-clip-15">
      <path d="M 1776.0 343.5 L 1786.0 328.5 Q 1794.0 317.5 1802.0 315.5 L 1807.0 315.5 Q 1814.0 315.5 1820.0 319.5 Q 1830.0 326.5 1834.0 337.5 Q 1840.0 347.5 1864.0 441.5 L 1892.0 555.5 Q 1902.0 595.5 1914.0 614.5 Q 1926.0 633.5 1926.0 640.5 Q 1925.0 647.5 1914.0 657.5 Q 1903.0 665.5 1882.0 676.5 Q 1863.0 686.5 1846.0 691.5 Q 1829.0 696.5 1818.0 696.5 Q 1808.0 695.5 1780.0 687.5 Q 1750.0 677.5 1726.0 671.5 Q 1704.0 665.5 1648.0 655.5 Q 1590.0 645.5 1566.0 643.5 Q 1543.0 640.5 1500.0 638.5 C 1470.0 636.5 1490.0 607.5 1520.0 609.5 L 1568.0 612.5 Q 1576.0 612.5 1616.0 617.5 L 1670.0 627.5 L 1768.0 642.5 Q 1793.0 646.5 1804.0 646.5 Q 1815.0 645.5 1820.0 643.5 Q 1824.0 639.5 1824.0 626.5 Q 1824.0 625.5 1822.0 601.5 L 1822.0 579.5 L 1816.0 525.5 L 1814.0 503.5 L 1786.0 374.5 C 1780.0 345.5 1774.0 347.5 1776.0 343.5 Z" fill="lightgray"></path>
      </clipPath>
      <path clip-path="url(#make-me-a-hanzi-clip-15)" d="M 1508.0 637.5 L 1528.0 625.5 L 1589.0 629.5 L 1812.0 670.5 L 1843.0 662.5 L 1859.0 646.5 L 1870.0 630.5 L 1832.0 436.5 L 1809.0 351.5 L 1787.0 345.5 " fill="none" id="make-me-a-hanzi-animation-15" stroke-dasharray="822 1644" stroke-linecap="round"></path>

      <clipPath id="make-me-a-hanzi-clip-16">
      <path d="M 1634.0 515.5 L 1576.0 507.5 Q 1570.0 507.5 1534.0 501.5 C 1504.0 496.5 1508.0 469.5 1538.0 468.5 L 1576.0 467.5 L 1580.0 467.5 Q 1587.0 467.5 1600.0 469.5 Q 1617.0 471.5 1632.0 473.5 L 1696.0 483.5 L 1734.0 489.5 Q 1748.0 491.5 1770.0 495.5 L 1814.0 503.5 C 1844.0 508.5 1845.0 517.5 1816.0 525.5 L 1794.0 531.5 Q 1772.0 537.5 1758.0 538.5 Q 1744.0 538.5 1730.0 534.5 Q 1714.0 529.5 1696.0 524.5 L 1634.0 515.5 Z" fill="lightgray"></path>
      </clipPath>
      <path clip-path="url(#make-me-a-hanzi-clip-16)" d="M 1545.0 474.5 L 1554.0 486.5 L 1635.0 494.5 L 1742.0 514.5 L 1801.0 514.5 L 1809.0 520.5 " fill="none" id="make-me-a-hanzi-animation-16" stroke-dasharray="402 804" stroke-linecap="round"></path>

      <clipPath id="make-me-a-hanzi-clip-17">
      <path d="M 1692.0 338.5 L 1776.0 343.5 C 1806.0 345.5 1813.0 362.5 1786.0 374.5 L 1766.0 383.5 Q 1758.0 386.5 1740.0 387.5 Q 1727.0 387.5 1716.0 384.5 Q 1706.0 382.5 1694.0 379.5 L 1632.0 368.5 L 1608.0 365.5 Q 1594.0 364.5 1548.0 359.5 C 1518.0 356.5 1520.0 323.5 1550.0 323.5 L 1576.0 323.5 Q 1582.0 323.5 1594.0 324.5 Q 1610.0 326.5 1632.0 329.5 L 1692.0 338.5 Z" fill="lightgray"></path>
      </clipPath>
      <path clip-path="url(#make-me-a-hanzi-clip-17)" d="M 1557.0 329.5 L 1567.0 342.5 L 1761.0 363.5 L 1779.0 371.5 " fill="none" id="make-me-a-hanzi-animation-17" stroke-dasharray="359 718" stroke-linecap="round"></path>

      <clipPath id="make-me-a-hanzi-clip-18">
      <path d="M 1688.0 169.5 L 1726.0 174.5 L 1770.0 181.5 Q 1787.0 183.5 1794.0 185.5 L 1820.0 192.5 Q 1829.0 194.5 1830.0 198.5 Q 1830.0 201.5 1826.0 211.5 Q 1822.0 219.5 1798.0 225.5 Q 1776.0 231.5 1770.0 231.5 Q 1763.0 231.5 1740.0 225.5 Q 1718.0 218.5 1690.0 213.5 L 1634.0 205.5 L 1592.0 200.5 L 1534.0 193.5 L 1510.0 190.5 Q 1499.0 189.5 1498.0 185.5 L 1498.0 183.5 Q 1498.0 179.5 1502.0 173.5 Q 1508.0 165.5 1526.0 161.5 Q 1543.0 157.5 1562.0 157.5 Q 1572.0 157.5 1592.0 159.5 Q 1610.0 161.5 1634.0 164.5 L 1688.0 169.5 Z" fill="lightgray"></path>
      </clipPath>
      <path clip-path="url(#make-me-a-hanzi-clip-18)" d="M 1505.0 184.5 L 1523.0 176.5 L 1582.0 177.5 L 1768.0 206.5 L 1821.0 202.5 " fill="none" id="make-me-a-hanzi-animation-18" stroke-dasharray="448 896" stroke-linecap="round"></path>

      <clipPath id="make-me-a-hanzi-clip-19">
      <path d="M 1634.0 164.5 L 1634.0 53.5 C 1634.0 23.5 1685.0 24.5 1686.0 54.5 L 1688.0 169.5 L 1690.0 213.5 L 1692.0 338.5 L 1694.0 379.5 L 1696.0 483.5 L 1696.0 524.5 L 1698.0 553.5 Q 1700.0 565.5 1704.0 578.5 Q 1709.0 591.5 1709.0 597.5 Q 1709.0 600.5 1708.0 601.5 Q 1706.0 607.5 1700.0 613.5 Q 1694.0 621.5 1670.0 627.5 C 1641.0 636.5 1605.0 645.5 1616.0 617.5 L 1622.0 603.5 Q 1624.0 597.5 1628.0 573.5 Q 1632.0 550.5 1632.0 539.5 L 1634.0 515.5 L 1632.0 473.5 L 1632.0 368.5 L 1632.0 329.5 L 1634.0 205.5 L 1634.0 164.5 Z" fill="lightgray"></path>
      </clipPath>
      <path clip-path="url(#make-me-a-hanzi-clip-19)" d="M 1624.0 612.5 L 1666.0 582.5 L 1660.0 80.5 L 1640.0 61.5 " fill="none" id="make-me-a-hanzi-animation-19" stroke-dasharray="709 1418" stroke-linecap="round"></path>

      <clipPath id="make-me-a-hanzi-clip-20">
      <path d="M 1634.0 53.5 L 1586.0 46.5 Q 1537.0 39.5 1486.0 34.5 Q 1436.0 29.5 1418.0 27.5 Q 1400.0 25.5 1394.0 25.5 L 1384.0 25.5 Q 1378.0 24.5 1376.0 20.5 L 1376.0 19.5 Q 1376.0 15.5 1380.0 9.5 Q 1384.0 2.5 1394.0 -4.5 Q 1406.0 -12.5 1420.0 -16.5 Q 1433.0 -20.5 1444.0 -20.5 L 1448.0 -20.5 Q 1452.0 -20.5 1468.0 -16.5 Q 1484.0 -12.5 1499.0 -9.5 Q 1514.0 -6.5 1544.0 -2.5 Q 1576.0 2.5 1624.0 7.5 Q 1672.0 13.5 1768.0 15.5 L 1910.0 16.5 L 1942.0 17.5 Q 1960.0 17.5 1970.0 21.5 Q 1982.0 25.5 1982.0 30.5 Q 1980.0 35.5 1974.0 43.5 Q 1968.0 50.5 1954.0 57.5 Q 1940.0 65.5 1918.0 71.5 Q 1896.0 78.5 1886.0 78.5 Q 1880.0 77.5 1858.0 73.5 Q 1838.0 69.5 1808.0 66.5 L 1686.0 54.5 L 1634.0 53.5 Z" fill="lightgray"></path>
      </clipPath>
      <path clip-path="url(#make-me-a-hanzi-clip-20)" d="M 1382.0 20.5 L 1409.0 7.5 L 1440.0 4.5 L 1631.0 31.5 L 1893.0 47.5 L 1971.0 32.5 " fill="none" id="make-me-a-hanzi-animation-20" stroke-dasharray="724 1448" stroke-linecap="round"></path>

</g>
</svg>
